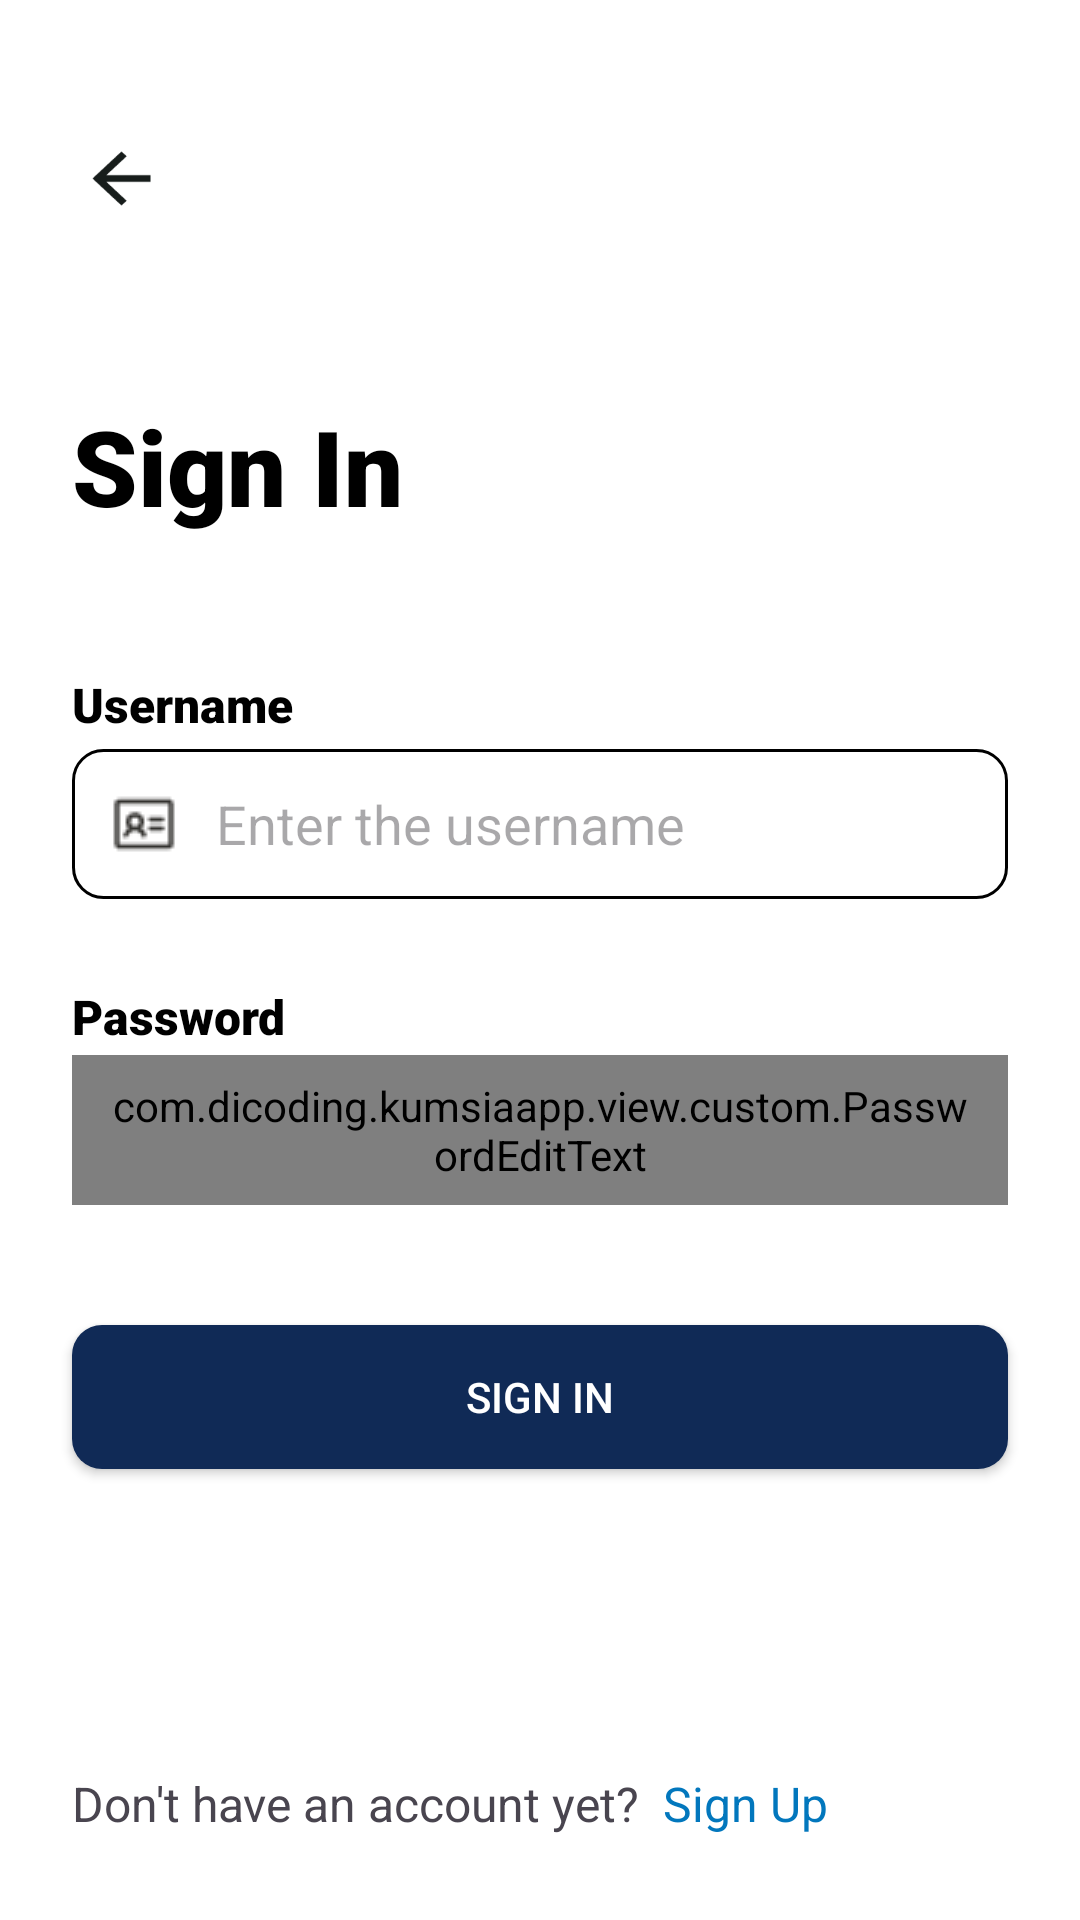

Reconstruct the res/layout file that produces this screen, plus the resources it refers to.
<!-- AndroidManifest.xml: application theme Theme.KumsiaApp -->
<!-- res/layout/activity_login.xml -->
<?xml version="1.0" encoding="utf-8"?>
<androidx.constraintlayout.widget.ConstraintLayout xmlns:android="http://schemas.android.com/apk/res/android"
    xmlns:app="http://schemas.android.com/apk/res-auto"
    xmlns:tools="http://schemas.android.com/tools"
    android:layout_width="match_parent"
    android:layout_height="match_parent"
    android:background="@color/white"
    tools:context=".view.auth.LoginActivity">

    <ProgressBar
        android:id="@+id/progressBar"
        style="?android:attr/progressBarStyle"
        android:layout_width="wrap_content"
        android:layout_height="wrap_content"
        android:elevation="8dp"
        android:visibility="gone"
        app:layout_constraintBottom_toTopOf="@+id/ed_login_password"
        app:layout_constraintEnd_toEndOf="parent"
        app:layout_constraintHorizontal_bias="0.498"
        app:layout_constraintStart_toStartOf="parent"
        app:layout_constraintTop_toBottomOf="@+id/ed_login_username"
        app:layout_constraintVertical_bias="0.424"
        tools:visibility="visible" />

    <ImageView
        android:id="@+id/back_button"
        android:layout_width="33dp"
        android:layout_height="32dp"
        android:layout_marginStart="24dp"
        android:layout_marginTop="44dp"
        android:contentDescription="@string/back"
        app:layout_constraintStart_toStartOf="parent"
        app:layout_constraintTop_toTopOf="parent"
        app:srcCompat="@drawable/ic_arrow_back" />

    <TextView
        android:id="@+id/title"
        android:layout_width="wrap_content"
        android:layout_height="wrap_content"
        android:layout_marginStart="24dp"
        android:layout_marginTop="132dp"
        android:fontFamily="sans-serif-black"
        android:textColor="@color/black"
        android:text="@string/sign_in"
        android:textSize="35sp"
        app:layout_constraintStart_toStartOf="parent"
        app:layout_constraintTop_toTopOf="parent" />

    <com.dicoding.kumsiaapp.view.custom.PasswordEditText
        android:id="@id/ed_login_password"
        android:layout_width="match_parent"
        android:layout_height="50dp"
        android:layout_marginStart="24dp"
        android:layout_marginTop="52dp"
        android:layout_marginEnd="24dp"
        android:background="@drawable/edit_text_style"
        android:backgroundTint="@null"
        android:drawableStart="@drawable/ic_baseline_lock_24"
        android:drawablePadding="12dp"
        android:inputType="textPassword"
        android:paddingStart="12dp"
        android:paddingEnd="12dp"
        app:layout_constraintEnd_toEndOf="parent"
        app:layout_constraintHorizontal_bias="0.666"
        app:layout_constraintStart_toStartOf="@+id/password_title"
        app:layout_constraintTop_toBottomOf="@+id/ed_login_username" />

    <TextView
        android:id="@+id/password_title"
        android:layout_width="wrap_content"
        android:layout_height="wrap_content"
        android:layout_marginStart="24dp"
        android:layout_marginTop="328dp"
        android:fontFamily="sans-serif-black"
        android:textColor="@color/black"
        android:text="@string/password"
        android:textSize="16sp"
        app:layout_constraintStart_toStartOf="parent"
        app:layout_constraintTop_toTopOf="parent" />

    <EditText
        android:id="@+id/ed_login_username"
        android:layout_width="match_parent"
        android:layout_height="50dp"
        android:layout_marginStart="24dp"
        android:layout_marginTop="4dp"
        android:layout_marginEnd="24dp"
        android:background="@drawable/edit_text_style"
        android:backgroundTint="@null"
        android:drawableStart="@drawable/ic_name_icon"
        android:drawablePadding="12dp"
        android:inputType="text"
        android:hint="@string/enter_the_username"
        android:paddingStart="12dp"
        android:paddingEnd="12dp"
        app:layout_constraintEnd_toEndOf="parent"
        app:layout_constraintHorizontal_bias="1.0"
        app:layout_constraintStart_toStartOf="@+id/username_title"
        app:layout_constraintTop_toBottomOf="@+id/username_title"
        tools:ignore="Autofill,LabelFor" />

    <TextView
        android:id="@+id/username_title"
        android:layout_width="wrap_content"
        android:layout_height="wrap_content"
        android:layout_marginStart="24dp"
        android:layout_marginTop="224dp"
        android:fontFamily="sans-serif-black"
        android:textColor="@color/black"
        android:text="@string/username"
        android:textSize="16sp"
        app:layout_constraintStart_toStartOf="parent"
        app:layout_constraintTop_toTopOf="parent" />

    <Button
        android:id="@+id/sign_in_button"
        android:layout_width="match_parent"
        android:layout_height="wrap_content"
        android:layout_marginStart="24dp"
        android:layout_marginTop="40dp"
        android:layout_marginEnd="24dp"
        android:background="@drawable/blue_button_style"
        android:text="@string/sign_in"
        android:textColor="@color/white"
        app:backgroundTint="@null"
        app:layout_constraintEnd_toEndOf="parent"
        app:layout_constraintHorizontal_bias="0.0"
        app:layout_constraintStart_toStartOf="parent"
        app:layout_constraintTop_toBottomOf="@+id/ed_login_password"
        tools:ignore="DuplicateSpeakableTextCheck" />

    <TextView
        android:id="@+id/have_account"
        android:layout_width="wrap_content"
        android:layout_height="wrap_content"
        android:layout_marginStart="24dp"
        android:layout_marginBottom="28dp"
        android:text="@string/don_t_have_an_account_yet"
        android:textSize="16sp"
        app:layout_constraintBottom_toBottomOf="parent"
        app:layout_constraintStart_toStartOf="parent" />

    <TextView
        android:id="@+id/register_link"
        android:layout_width="wrap_content"
        android:layout_height="wrap_content"
        android:layout_marginStart="8dp"
        android:text="@string/sign_up"
        android:textColor="#0277BD"
        android:textSize="16sp"
        app:layout_constraintBottom_toBottomOf="@+id/have_account"
        app:layout_constraintStart_toEndOf="@+id/have_account"
        app:layout_constraintTop_toTopOf="@+id/have_account"
        app:layout_constraintVertical_bias="0.0" />

    <TextView
        android:id="@+id/error_message"
        android:layout_width="wrap_content"
        android:layout_height="wrap_content"
        android:layout_marginTop="12dp"
        android:text="@string/input_can_t_be_empty"
        android:textColor="@android:color/holo_red_dark"
        android:textSize="16sp"
        android:visibility="gone"
        app:layout_constraintEnd_toEndOf="@+id/sign_in_button"
        app:layout_constraintHorizontal_bias="0.0"
        app:layout_constraintStart_toStartOf="@+id/sign_in_button"
        app:layout_constraintTop_toBottomOf="@+id/sign_in_button" />

</androidx.constraintlayout.widget.ConstraintLayout>
<!-- resources referenced by this layout -->
<resources>
  <color name="black">#FF000000</color>
  <color name="white">#FFFFFFFF</color>
  <!-- drawable blue_button_style (drawable) -->
  <?xml version="1.0" encoding="utf-8"?>
  <shape xmlns:android="http://schemas.android.com/apk/res/android"
      android:shape="rectangle"
      android:padding="10dp">
  
      <solid android:color="@color/dark_blue" />
      <corners
          android:bottomRightRadius="10dp"
          android:bottomLeftRadius="10dp"
          android:topLeftRadius="10dp"
          android:topRightRadius="10dp" />
  </shape>
  <!-- drawable edit_text_style (drawable) -->
  <?xml version="1.0" encoding="utf-8"?>
  <shape xmlns:android="http://schemas.android.com/apk/res/android"
      android:shape="rectangle"
      android:padding="20dp">
  
      <solid android:color="#FFFFFF" />
      <stroke android:color="@color/black" android:width="1dp"/>
      <corners
          android:bottomRightRadius="10dp"
          android:bottomLeftRadius="10dp"
          android:topLeftRadius="10dp"
          android:topRightRadius="10dp" />
  </shape>
  <!-- drawable ic_arrow_back: png bitmap (drawable, 2569 bytes) -->
  <!-- drawable ic_name_icon: png bitmap (drawable, 501 bytes) -->
  <string name="back">Back</string>
  <string name="don_t_have_an_account_yet">Don\'t have an account yet?</string>
  <string name="enter_the_username">Enter the username</string>
  <string name="input_can_t_be_empty">Input can\'t be empty. Please check it again.</string>
  <string name="password">Password</string>
  <string name="sign_in">Sign In</string>
  <string name="sign_up">Sign Up</string>
  <string name="username">Username</string>
  <style name="Theme.KumsiaApp" parent="Base.Theme.KumsiaApp" />
  <color name="dark_blue">#102A56</color>
  <style name="Base.Theme.KumsiaApp" parent="Theme.Material3.DayNight.NoActionBar">
          
          
          <item name="colorPrimary">@color/dark_blue</item> --&gt;
          <item name="android:statusBarColor">@color/dark_blue</item>
          <item name="android:windowDrawsSystemBarBackgrounds">true</item>
      </style>
</resources>
